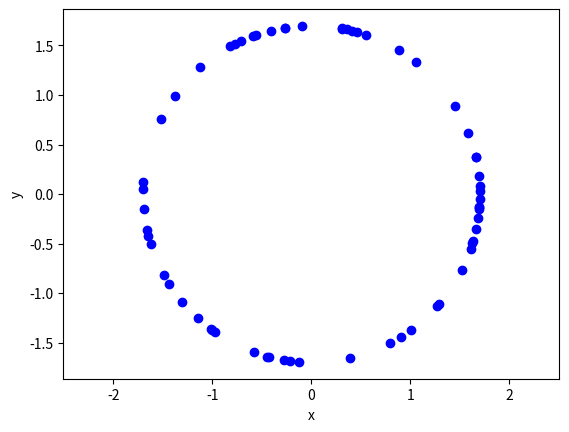

The script that saved this image:
# Simulate a Poisson point process on the surface of a n-dimensional
# ball (that is, a (n-1)-dimensional sphere).
# Author: H. Paul Keeler, 2020.
# [redacted]
# Repository: github.com/hpaulkeeler/posts

import numpy as np;  # NumPy package for arrays, random number generation, etc
from scipy.special import gamma, factorial #gamma function
from numpy import linalg as la #linear algebra pack
import matplotlib.pyplot as plt  # for plotting
from mpl_toolkits import mplot3d

plt.close('all');  # close all figures

numbDim=2; #number of dimensions of embedding (regular sphere numbDim=3)

r=1.7; #radius of sphere

#Point process parameters
lambda0=5; #intensity (ie mean density) of the Poisson process

#surface area of d-dimensional ball
areaTotal=2*np.pi**(numbDim/2)*r**(numbDim-1)/gamma(numbDim/2);

measureTotal=areaTotal*lambda0; #total measure

#Simulate Poisson point process
numbPoints=np.random.poisson(measureTotal);#Poisson number of points

xxRand=np.random.normal(0,1,size=(numbPoints,numbDim));
normRand=la.norm(xxRand,2,1); #Euclidean norms
xxRandBall=xxRand/normRand[:,None]; #rescale by Euclidean norms
xxRandBall=r*xxRandBall; #rescale for non-unit sphere

##Plotting
if numbDim==2:
    #disk
    xx= xxRandBall[:,0];
    yy= xxRandBall[:,1];
    plt.scatter(xx, yy, edgecolor='b', facecolor='b');
    plt.xlabel('x');
    plt.ylabel('y');
    plt.axis('equal');

if numbDim==3: 
    #sphere
    xx= xxRandBall[:,0];
    yy= xxRandBall[:,1];
    zz= xxRandBall[:,2];
    fig = plt.figure()
    ax = plt.axes(projection='3d')
    ax.scatter3D(xx, yy,zz,color='b');
    plt.xlabel('x');
    plt.ylabel('y');
    
    #control ticks on x,y,z axes
    plt.locator_params(axis='x', nbins=5);
    plt.locator_params(axis='y', nbins=5);
    plt.locator_params(axis='z', nbins=5);
    
    #create mesh to plot the outline of a sphere
    numbMesh=20;
    thetaMesh, phiMesh = np.meshgrid(np.linspace(0,np.pi,numbMesh), np.linspace(0,2*np.pi,numbMesh))
    #convert to Cartesian coordinates
    xMesh = r * np.cos(thetaMesh)*np.sin(phiMesh)
    yMesh  = r * np.sin(thetaMesh)*np.sin(phiMesh)
    zMesh  = r * np.cos(phiMesh)
    
    #do a surface plot with a clear faces (ie alpha=0)
    ax.plot_surface(xMesh, yMesh, zMesh, edgecolor='k',alpha=0)
